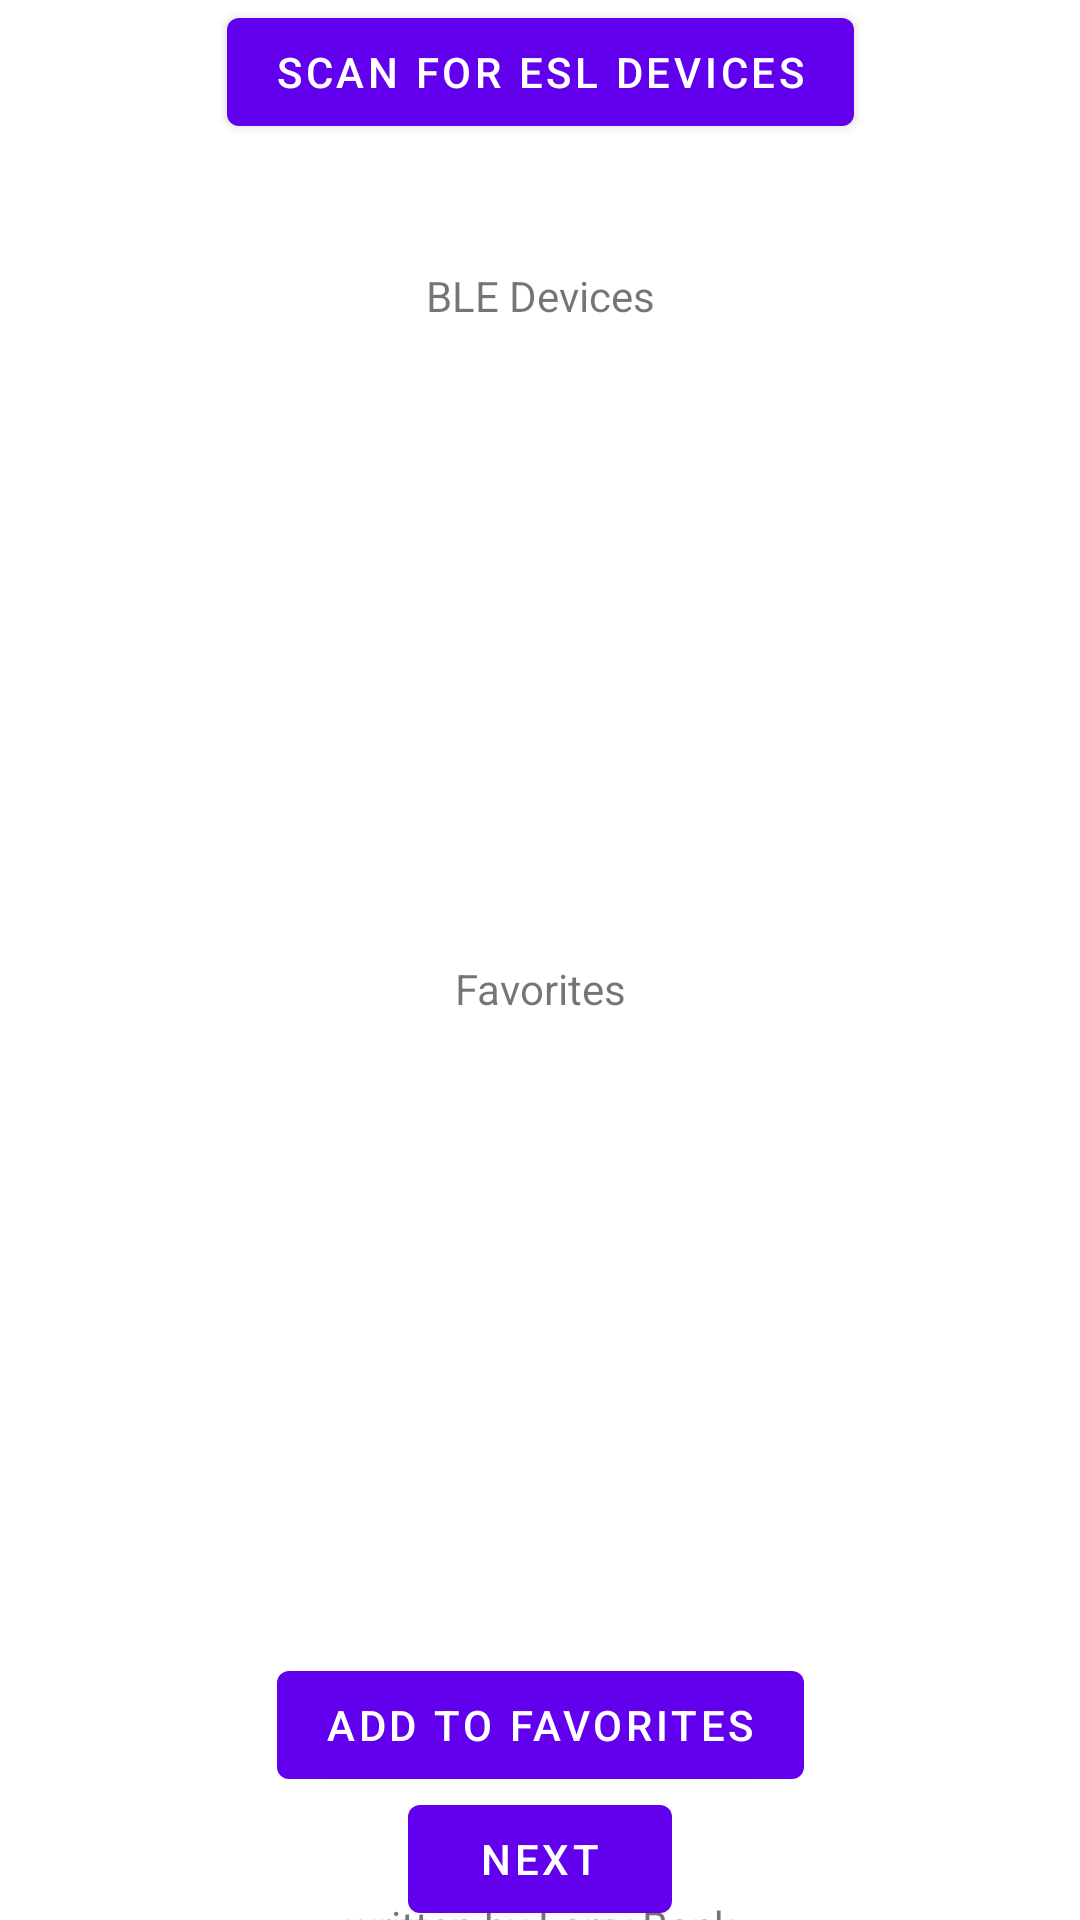

Layout XML and referenced resources for this Android screen:
<!-- AndroidManifest.xml: application theme Theme.ESLImageTransfer -->
<!-- res/layout/fragment_first.xml -->
<?xml version="1.0" encoding="utf-8"?>
<androidx.constraintlayout.widget.ConstraintLayout xmlns:android="http://schemas.android.com/apk/res/android"
    xmlns:app="http://schemas.android.com/apk/res-auto"
    xmlns:tools="http://schemas.android.com/tools"
    android:layout_width="match_parent"
    android:layout_height="match_parent"
    tools:context=".FirstFragment">

    <Button
        android:id="@+id/scan"
        android:layout_width="wrap_content"
        android:layout_height="wrap_content"
        android:text="@string/scan_for_esl_devices"
        app:layout_constraintLeft_toLeftOf="parent"
        app:layout_constraintRight_toRightOf="parent"
        app:layout_constraintTop_toTopOf="parent" />

    <TextView
        android:id="@+id/ble_scan_text"
        android:layout_width="wrap_content"
        android:layout_height="wrap_content"
        android:text="@string/ble_devices"
        app:layout_constraintBottom_toTopOf="@id/lelist"
        app:layout_constraintTop_toBottomOf="@id/scan"
        app:layout_constraintLeft_toLeftOf="parent"
        app:layout_constraintRight_toRightOf="parent" />

    <ListView
        android:id="@+id/lelist"
        android:layout_width="match_parent"
        android:layout_height="0dp"
        android:choiceMode="singleChoice"
        android:listSelector="@android:color/darker_gray"
        app:layout_constraintBottom_toTopOf="@id/favslist"
        app:layout_constraintHeight_default="percent"
        app:layout_constraintHeight_percent="0.25"
        app:layout_constraintLeft_toLeftOf="parent"
        app:layout_constraintRight_toRightOf="parent"
        app:layout_constraintTop_toBottomOf="@id/ble_scan_text" />

    <TextView
        android:id="@+id/favorites_text"
        android:layout_width="wrap_content"
        android:layout_height="wrap_content"
        android:text="@string/favorites"
        app:layout_constraintBottom_toTopOf="@id/favslist"
        app:layout_constraintTop_toBottomOf="@id/lelist"
        app:layout_constraintLeft_toLeftOf="parent"
        app:layout_constraintRight_toRightOf="parent" />
    <ListView
        android:id="@+id/favslist"
        android:layout_width="match_parent"
        android:layout_height="0dp"
        android:choiceMode="singleChoice"
        android:listSelector="@android:color/darker_gray"
        app:layout_constraintBottom_toTopOf="@id/button_favorite"
        app:layout_constraintHeight_default="percent"
        app:layout_constraintHeight_percent="0.25"
        app:layout_constraintLeft_toLeftOf="parent"
        app:layout_constraintRight_toRightOf="parent"
        app:layout_constraintTop_toBottomOf="@id/lelist" />

    <Button
        android:id="@+id/button_favorite"
        android:layout_width="wrap_content"
        android:layout_height="wrap_content"
        android:text="@string/add_favorite"
        app:layout_constraintBottom_toBottomOf="parent"
        app:layout_constraintLeft_toLeftOf="parent"
        app:layout_constraintRight_toRightOf="parent"
        app:layout_constraintTop_toBottomOf="@id/favslist" />
    <Button
        android:id="@+id/button_first"
        android:layout_width="wrap_content"
        android:layout_height="wrap_content"
        android:text="@string/next"
        app:layout_constraintBottom_toBottomOf="parent"
        app:layout_constraintLeft_toLeftOf="parent"
        app:layout_constraintRight_toRightOf="parent"
        app:layout_constraintTop_toBottomOf="@id/button_favorite" />

    <TextView
        android:id="@+id/textview_first"
        android:layout_width="wrap_content"
        android:layout_height="wrap_content"
        android:text="@string/hello_first_fragment"
        app:layout_constraintTop_toBottomOf="@id/button_first"
        app:layout_constraintBottom_toBottomOf="parent"
        app:layout_constraintLeft_toLeftOf="parent"
        app:layout_constraintRight_toRightOf="parent" />

</androidx.constraintlayout.widget.ConstraintLayout>
<!-- resources referenced by this layout -->
<resources>
  <string name="add_favorite">Add to Favorites</string>
  <string name="ble_devices">BLE Devices</string>
  <string name="favorites">Favorites</string>
  <string name="hello_first_fragment">written by Larry Bank</string>
  <string name="next">Next</string>
  <string name="scan_for_esl_devices">Scan for ESL devices</string>
  <style name="Theme.ESLImageTransfer" parent="Theme.MaterialComponents.DayNight.DarkActionBar">
          
          <item name="colorPrimary">@color/purple_500</item>
          <item name="colorPrimaryVariant">@color/purple_700</item>
          <item name="colorOnPrimary">@color/white</item>
          
          <item name="colorSecondary">@color/teal_200</item>
          <item name="colorSecondaryVariant">@color/teal_700</item>
          <item name="colorOnSecondary">@color/black</item>
          
          <item name="android:statusBarColor" tools:targetApi="l">?attr/colorPrimaryVariant</item>
          
      </style>
  <!-- not gathered from this repository: default colours our renderer supplied (Android Studio template values) -->
  <color name="purple_500">#FF6200EE</color>
  <color name="purple_700">#FF3700B3</color>
  <color name="teal_200">#FF03DAC5</color>
  <color name="teal_700">#FF018786</color>
  <color name="black">#FF000000</color>
  <color name="white">#FFFFFFFF</color>
</resources>
